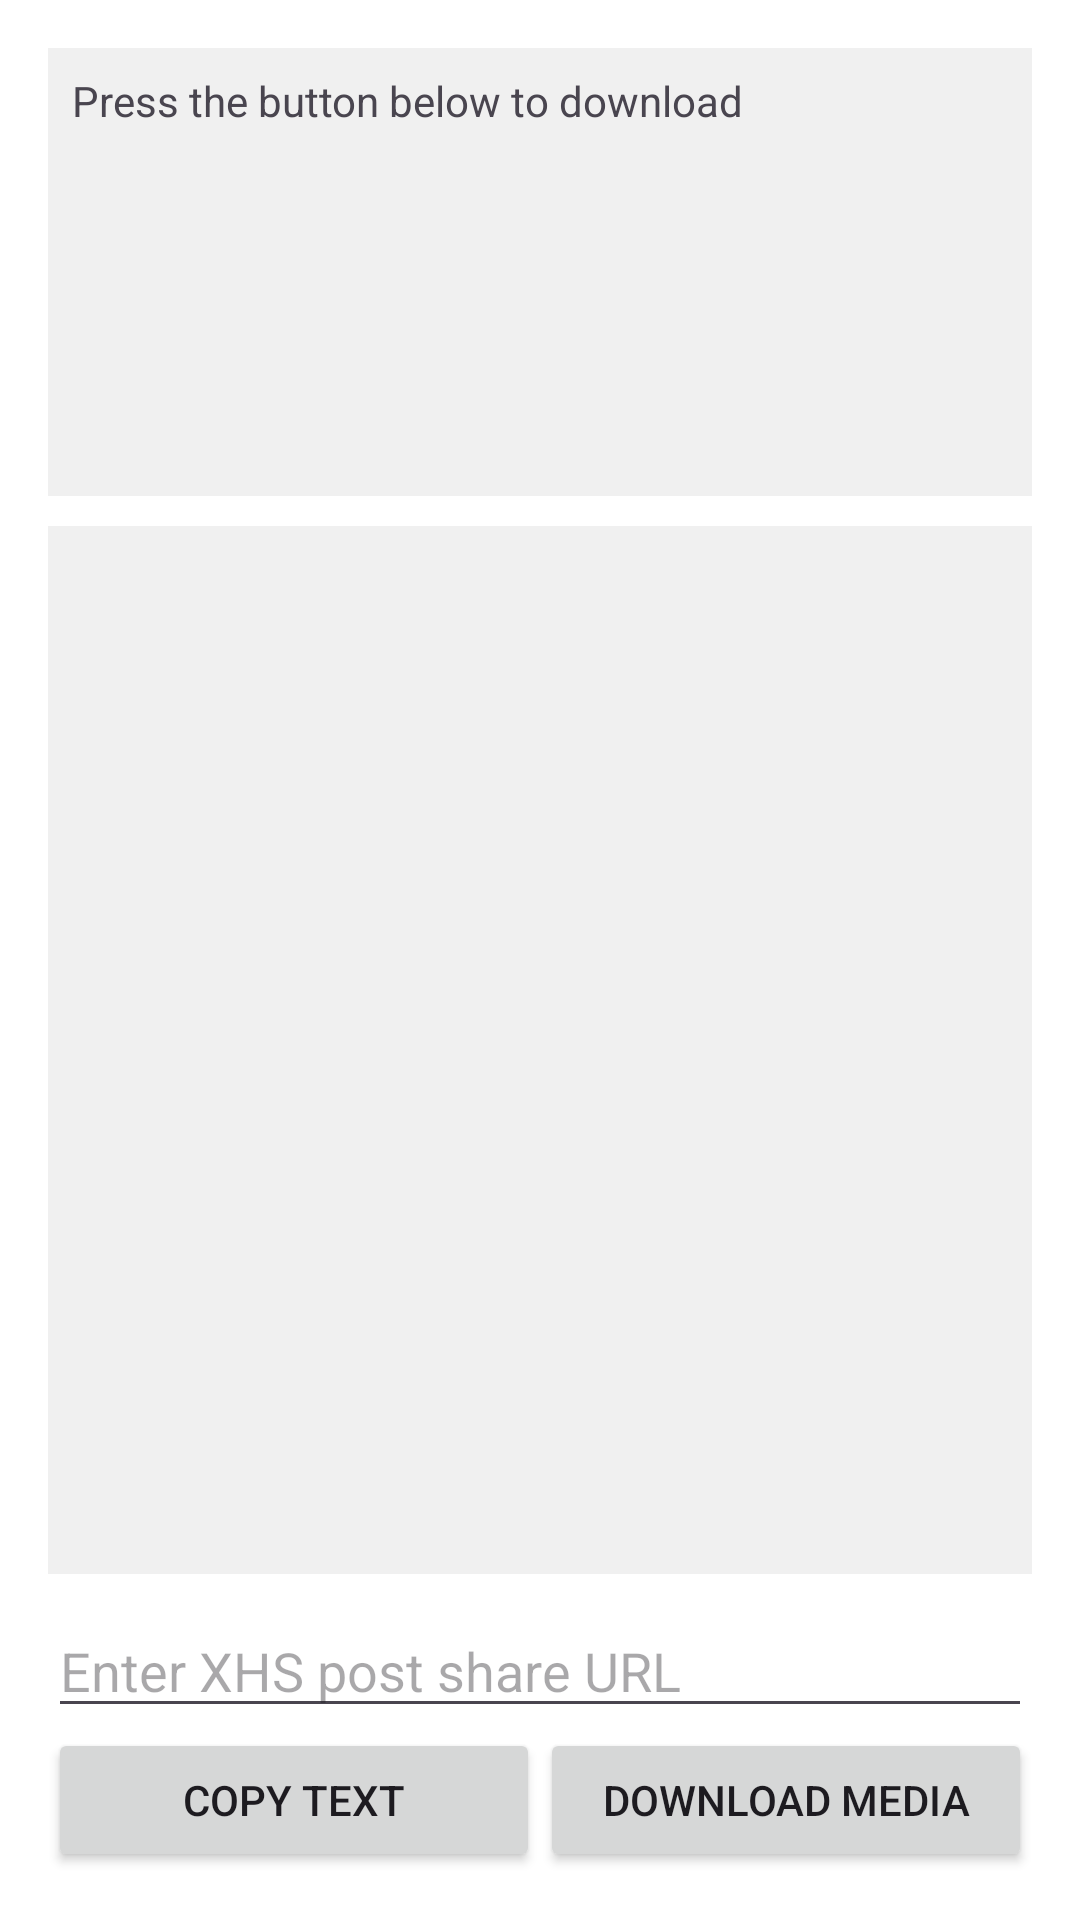

Write the Android layout XML for this screen, with the resource values it uses.
<!-- AndroidManifest.xml: application theme Theme.MiuixApp -->
<!-- res/layout/activity_main.xml -->
<?xml version="1.0" encoding="utf-8"?>
<LinearLayout xmlns:android="http://schemas.android.com/apk/res/android"
    android:layout_width="match_parent"
    android:layout_height="match_parent"
    android:orientation="vertical"
    android:background="#ffffff"
    android:padding="16dp">

    <LinearLayout
        android:id="@+id/progressContainer"
        android:layout_width="match_parent"
        android:layout_height="wrap_content"
        android:orientation="horizontal"
        android:visibility="gone"
        android:layout_marginBottom="10dp">

        <ProgressBar
            android:id="@+id/progressBar"
            android:layout_width="0dp"
            android:layout_height="wrap_content"
            android:layout_weight="1"
            android:layout_gravity="center_vertical"
            style="?android:attr/progressBarStyleHorizontal" />

        <TextView
            android:id="@+id/progressText"
            android:layout_width="wrap_content"
            android:layout_height="wrap_content"
            android:layout_gravity="center_vertical"
            android:layout_marginStart="8dp"
            android:text="@string/common_zero_progress"
            android:textColor="@android:color/black" />

    </LinearLayout>

    <ScrollView
        android:id="@+id/statusScrollView"
        android:layout_width="match_parent"
        android:layout_height="0dp"
        android:layout_weight="0.3"
        android:background="#f0f0f0"
        android:fillViewport="false">
        
        <TextView
            android:id="@+id/statusText"
            android:layout_width="match_parent"
            android:layout_height="wrap_content"
            android:background="#f0f0f0"
            android:minHeight="80dp"
            android:padding="8dp"
            android:text="@string/ready_to_download" />
    </ScrollView>

    <androidx.recyclerview.widget.RecyclerView
        android:id="@+id/imageContainer"
        android:layout_width="match_parent"
        android:layout_weight="0.7"
        android:layout_marginTop="10dp"
        android:background="#f0f0f0"
        android:layout_height="0dp"
        android:padding="4dp"
        android:layout_marginBottom="10dp"
        android:clipToPadding="false" />

    <LinearLayout
        android:layout_width="match_parent"
        android:layout_height="wrap_content"
        android:orientation="horizontal">

        <EditText
            android:id="@+id/urlInput"
            android:layout_width="0dp"
            android:layout_height="wrap_content"
            android:layout_weight="1"
            android:hint="@string/enter_xhs_url"
            android:inputType="textUri" />

        <ImageButton
            android:visibility="gone"
            android:id="@+id/clearButton"
            android:layout_width="40dp"
            android:layout_height="40dp"
            android:layout_gravity="center_vertical"
            android:background="?android:attr/selectableItemBackgroundBorderless"
            android:src="@android:drawable/ic_menu_close_clear_cancel"
            android:contentDescription="@string/clear_input" />

    </LinearLayout>

    <LinearLayout
        android:layout_width="match_parent"
        android:layout_height="wrap_content"
        android:orientation="horizontal">

        <Button
            android:id="@+id/copyTextButton"
            android:layout_width="0dp"
            android:layout_height="wrap_content"
            android:layout_weight="1"
            android:text="@string/copy_text_button" />

        <Button
            android:id="@+id/downloadButton"
            android:layout_width="0dp"
            android:layout_height="wrap_content"
            android:layout_weight="1"
            android:text="@string/download_button" />

    </LinearLayout>

    <Button
        android:id="@+id/webCrawlButton"
        android:layout_width="match_parent"
        android:layout_height="wrap_content"
        android:text="@string/webview_title"
        android:visibility="gone" />

</LinearLayout>
<!-- resources referenced by this layout -->
<resources>
  <string name="clear_input">Clear input</string>
  <string name="common_zero_progress">0/0</string>
  <string name="copy_text_button">Copy Text</string>
  <string name="download_button">Download Media</string>
  <string name="enter_xhs_url">Enter XHS post share URL</string>
  <string name="ready_to_download">Press the button below to download</string>
  <string name="webview_title">Fetch Via WebView</string>
  <style name="Theme.MiuixApp" parent="Theme.Material3.DayNight.NoActionBar">
          <item name="android:statusBarColor">@android:color/transparent</item>
          <item name="android:navigationBarColor">@android:color/transparent</item>
          <item name="android:windowLightStatusBar">true</item>
      </style>
</resources>
